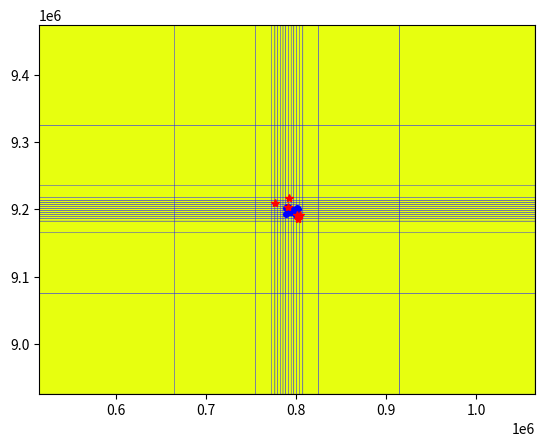
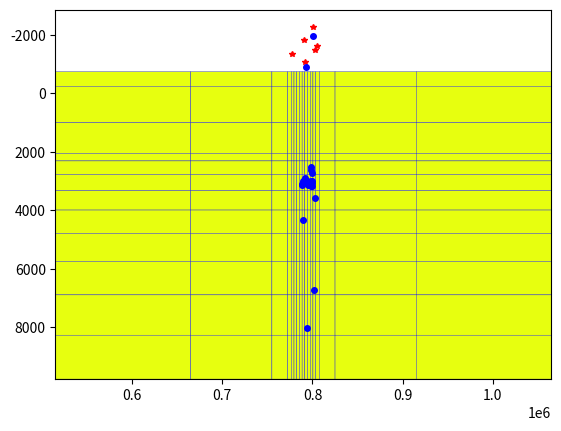
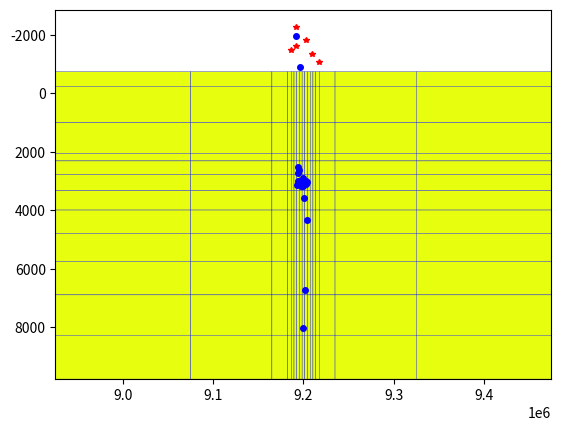

Write Python code to recreate these figures, in order.
import numpy as np
import matplotlib.pyplot as plt
from matplotlib import cm
from matplotlib.colors import LogNorm

def plotXY(dimX, dimY, dimZ, eqX, eqY, eqZ, staX, staY, staZ):
	
	xx, yy = np.meshgrid(dimX, dimY)
	v = np.zeros_like(xx)+3

	plt.figure('XY')
	plt.pcolor(xx,yy,v, norm=LogNorm(vmin=0.1, vmax=1000), cmap=cm.jet_r, edgecolor='b')
	plt.plot(eqX, eqY, 'bo', markersize=4)
	plt.plot(staX, staY, 'r*')


def plotXZ(dimX, dimY, dimZ, eqX, eqY, eqZ, staX, staY, staZ):
	
	xx, zz = np.meshgrid(dimX, dimZ)
	v = np.zeros_like(xx)+3

	plt.figure('XZ')
	plt.pcolor(xx,zz,v, norm=LogNorm(vmin=0.1, vmax=1000), cmap=cm.jet_r, edgecolor='b')
	plt.plot(staX, staZ, 'r*', markersize=4)
	plt.plot(eqX, eqZ, 'bo', markersize=4)
	plt.gca().invert_yaxis()

def plotYZ(dimX, dimY, dimZ, eqX, eqY, eqZ, staX, staY, staZ):
	
	yy, zz = np.meshgrid(dimY, dimZ)
	v = np.zeros_like(yy)+3

	plt.figure('YZ')
	plt.pcolor(yy, zz, v, norm=LogNorm(vmin=0.1, vmax=1000), cmap=cm.jet_r, edgecolor='b')
	plt.plot(staY, staZ, 'r*', markersize=4)
	plt.plot(eqY, eqZ, 'bo', markersize=4)
	plt.gca().invert_yaxis()

def writeData(file, s, dimX, dimY, dimZ, Vp, VpVs):
	f = open(file,'w')
	f.write('%4.1f%3i%3i%3i\n' % (s, len(dimX), len(dimY), len(dimZ)))
	
	for i in range(0, len(dimX)):
		if i != len(dimX)-1:
			f.write('%6.1f' % (dimX[i]))
		else:
			f.write('%6.1f\n' % (dimX[i]))

	for i in range(0, len(dimY)):
		if i != len(dimY)-1:
			f.write('%6.1f' % (dimY[i]))
		else:
			f.write('%6.1f\n' % (dimY[i]))

	for i in range(0, len(dimZ)):
		if i != len(dimZ)-1:
			f.write('%6.1f' % (dimZ[i]))
		else:
			f.write('%6.1f\n' % (dimZ[i]))

	f.write('%3i%3i%3i\n' % (0, 0, 0))

	for k in range(0, len(dimZ)):
		for j in range(0, len(dimY)):
			for i in range(0, len(dimX)):
				if i != len(dimX)-1:
					f.write('%5.2f' % (Vp[k]))
				else:
					f.write('%5.2f\n' % (Vp[k]))

	for k in range(0, len(dimZ)):
		for j in range(0, len(dimY)):
			for i in range(0, len(dimX)):
				if i != len(dimX)-1:
					f.write('%5.2f' % (VpVs[k]))
				else:
					f.write('%5.2f\n' % (VpVs[k]))

def readData(file):
	f = open(file,'r')
	readD = f.readline()

	Vp = []
	VpVs = []

	while True:
		readD = f.readline()
		readDList = readD.split()
		print

		if readD == '':
			break
		Vp.append(float(readDList[0]))
		VpVs.append(float(readDList[1]))


	return Vp, VpVs

if __name__ == '__main__':

	dimX = [590000, 740000, 770000, 775000, 778000, 781000, 784000, 787000, 790000, 793000, 796000, 799000, 802000, 805000, 810000, 840000, 990000]
	dimY = [9000000, 9150000, 9180000, 9185000, 9188000, 9191000, 9194000, 9197000, 9200000, 9203000, 9206000, 9209000, 9212000, 9215000, 9220000, 9250000, 9400000]
	dimZ = [-500, 0, 2000, 2100, 2520, 3024, 3628.8, 4354.56, 5225.472, 6270.5664, 7524.67968, 9029.615616]

	eqX = [792260.882, 794209.882, 799245.882, 795263.882, 802623.882, 798445.882, 788841.882, 795288.882, 800362.882, 795906.882, 791455.882, 799339.882, 793818.882, 793778.882, 798683.882, 793008.882, 797571.882, 791120.882, 798767.882, 799093.882, 799713.882, 801496.882, 789836.882, 798867.882, 788919.882, 789599.882]
	eqY = [9195849.038, 9199361.038, 9195985.038, 9196846.038, 9200369.038, 9199230.038, 9192921.038, 9198786.038, 9192110.038, 9195498.038, 9199936.038, 9196765.038, 9200813.038, 9199593.038, 9194390.038, 9196056.038, 9195701.038, 9203844.038, 9195373.038, 9194477.038, 9193872.038, 9201907.038, 9202554.038, 9195548.038, 9202413.038, 9203631.038]
	eqZ = [-918.000, 8044.000, 3049.000, 3126.000, 3576.000, 3171.000, 3127.000, 3075.000, -1970.000, 3095.000, 2909.000, 3174.000, 3003.000, 3008.000, 2504.000, 3017.000, 3031.000, 3023.000, 2606.000, 2738.000, 2999.000, 6728.000, 3000.000, 3008.000, 3114.000, 4340.000]

	staX = [790965.1709, 776934.882, 804692.3673, 800942.4138, 802610.5547, 791756.1543]
	staY = [9202705.27, 9209678.038, 9191799.973, 9191169.831, 9185670.192, 9217297.483]
	staZ = [-1847, -1341, -1625, -2273, -1496, -1062]

	plotXY(dimX, dimY, dimZ, eqX, eqY, eqZ, staX, staY, staZ)
	plotXZ(dimX, dimY, dimZ, eqX, eqY, eqZ, staX, staY, staZ)
	plotYZ(dimX, dimY, dimZ, eqX, eqY, eqZ, staX, staY, staZ)


	plt.show()
















# x = [590000, 740000, 770000, 775000, 778000, 781000, 784000, 787000, 790000, 793000, 796000, 799000, 802000, 805000, 810000, 840000, 990000]
# z = [-500, 0, 2000, 2100, 2520, 3024, 3628.8, 4354.56, 5225.472, 6270.5664, 7524.67968, 9029.615616]


# # eqX = [814231]
# # eqY = [9240795]

# eqX = [792260.882, 794209.882, 799245.882, 795263.882, 802623.882, 798445.882, 788841.882, 795288.882, 800362.882, 795906.882, 791455.882, 799339.882, 793818.882, 793778.882, 798683.882, 793008.882, 797571.882, 791120.882, 798767.882, 799093.882, 799713.882, 801496.882, 789836.882, 798867.882, 788919.882, 789599.882]
# eqZ = [-918.000, 8044.000, 3049.000, 3126.000, 3576.000, 3171.000, 3127.000, 3075.000, -1970.000, 3095.000, 2909.000, 3174.000, 3003.000, 3008.000, 2504.000, 3017.000, 3031.000, 3023.000, 2606.000, 2738.000, 2999.000, 6728.000, 3000.000, 3008.000, 3114.000, 4340.000]

# staX = [790965.1709, 776934.882, 804692.3673, 800942.4138, 802610.5547, 791756.1543]
# staZ = [-1847, -1341, -1625, -2273, -1496, -1062]


# xx, zz = np.meshgrid(x, z)
# v = np.zeros_like(xx)+3

# plt.figure(2)
# plt.pcolor(xx,zz,v, norm=LogNorm(vmin=0.1, vmax=1000), cmap=cm.jet_r, edgecolor='b')

# # # plt.colorbar()
# plt.plot(staX, staZ, 'r*')
# plt.plot(eqX, eqZ, 'bo')
# plt.gca().invert_yaxis()
# plt.show()
